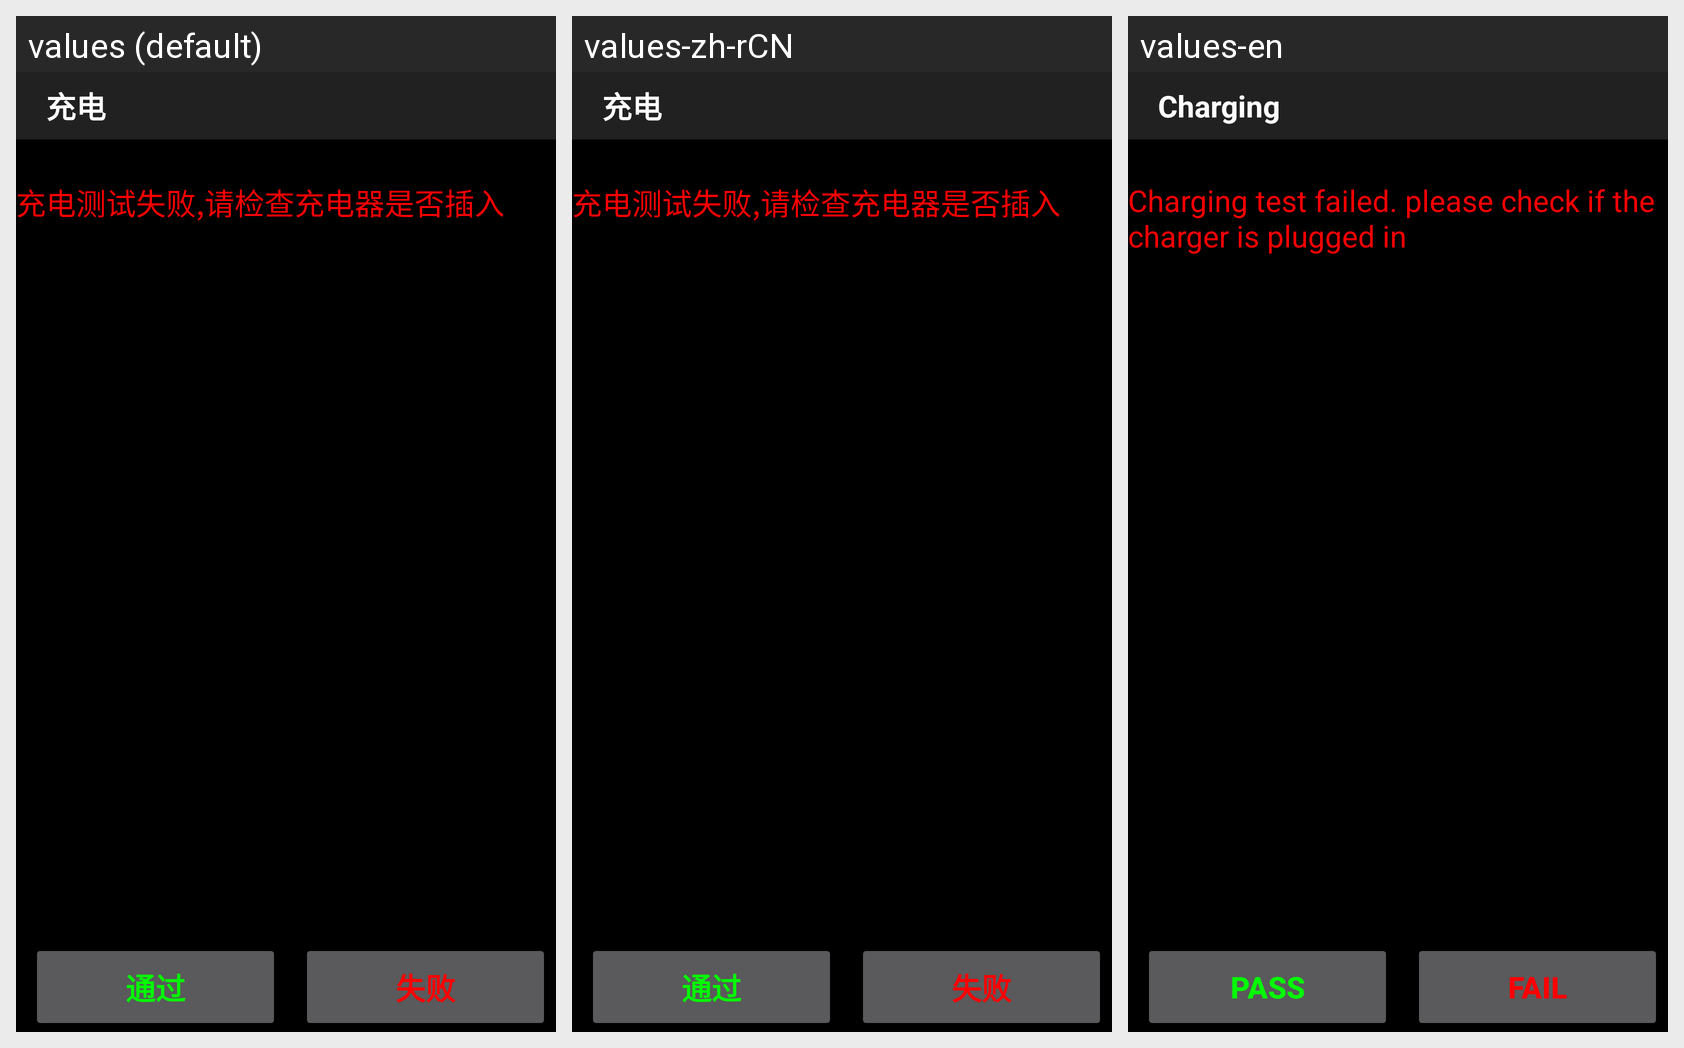

The Android screen above is rendered under several locales of the same app. Produce the string resources it draws, with the default and per-locale values.
Android screen res/layout/usb_test.xml rendered under 3 locales, left to right: values (default), values-zh-rCN, values-en. Device: Nexus 5 (rendered at 1080×1920; each locale shown at half size, 540×960, under a caption strip naming it); theme MyTitleBar.
Strings drawn on this screen, with the default value and each locale's value (text and hints the layout hard-codes, and strings that could not be matched under every locale, appear in the picture but are not listed):

test_usb
  values: 充电
  values-zh-rCN: 充电
  values-en: Charging

usb_test_fail
  values: 充电测试失败,请检查充电器是否插入
  values-zh-rCN: 充电测试失败,请检查充电器是否插入
  values-en: Charging test failed. please check if the charger is plugged in

test_success
  values: 通过
  values-zh-rCN: 通过
  values-en: pass

test_fail
  values: 失败
  values-zh-rCN: 失败
  values-en: fail
